Labelled photos from "india_sentinel2", an image-classification folder in kavya-sajjit/deforestation-prediction-india. The possible labels are: deforested, intact forest.

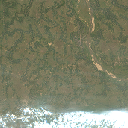
Label: deforested

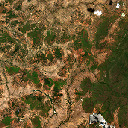
Label: deforested

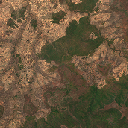
Label: deforested

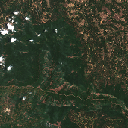
Label: intact forest

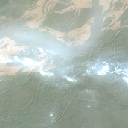
Label: deforested

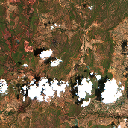
Label: deforested
